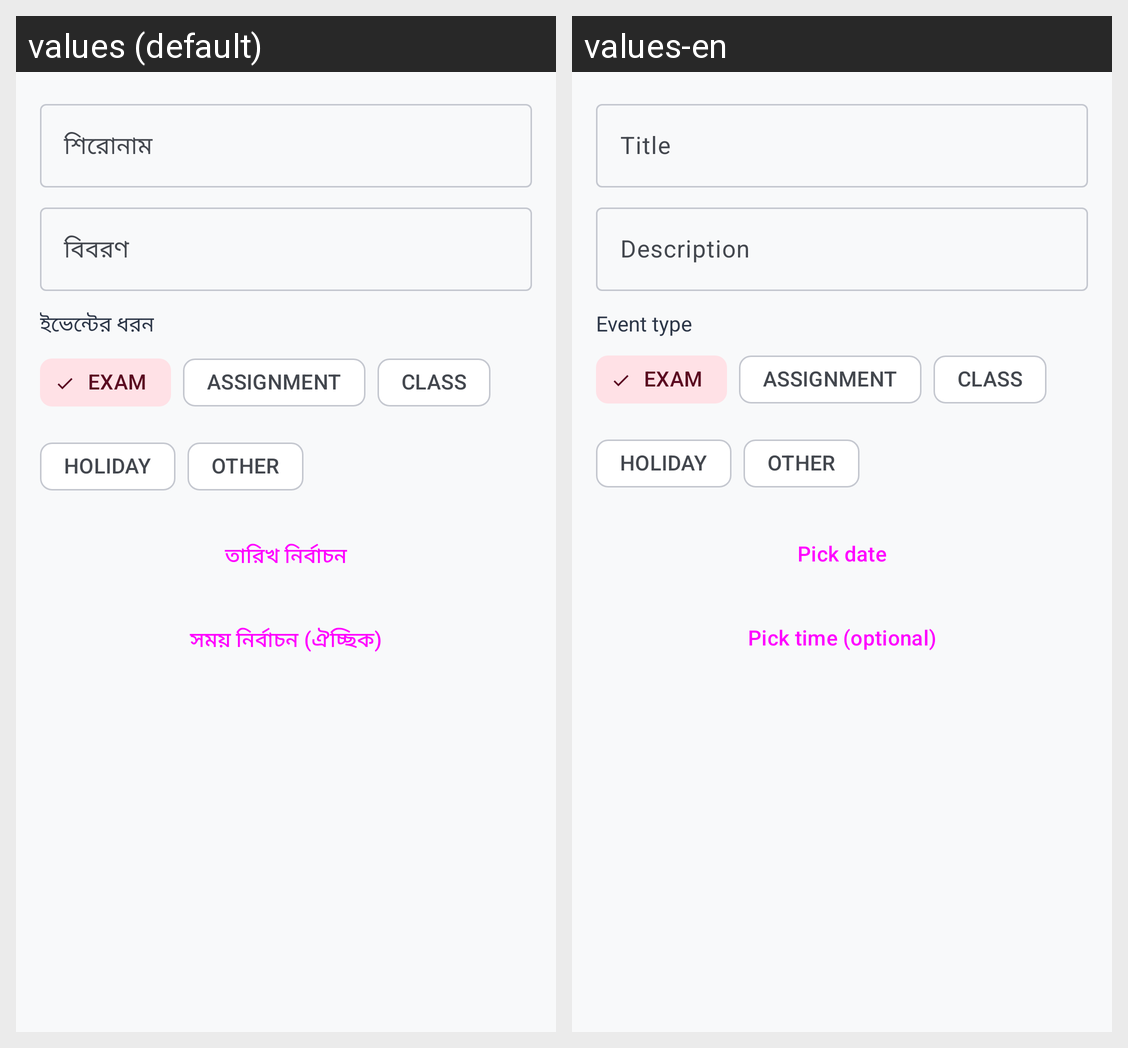

For this localized Android screen grid, give each drawn string resource with its value in every locale shown.
Android screen res/layout/dialog_add_event.xml rendered under 2 locales, left to right: values (default), values-en. Device: Nexus 5 (rendered at 1080×1920; each locale shown at half size, 540×960, under a caption strip naming it); theme Theme.StudyMaster.
Strings drawn on this screen, with the default value and each locale's value (text and hints the layout hard-codes, and strings that could not be matched under every locale, appear in the picture but are not listed):

calendar_event_title
  values: শিরোনাম
  values-en: Title

calendar_event_description
  values: বিবরণ
  values-en: Description

calendar_event_type
  values: ইভেন্টের ধরন
  values-en: Event type

calendar_pick_date
  values: তারিখ নির্বাচন
  values-en: Pick date

calendar_pick_time
  values: সময় নির্বাচন (ঐচ্ছিক)
  values-en: Pick time (optional)
